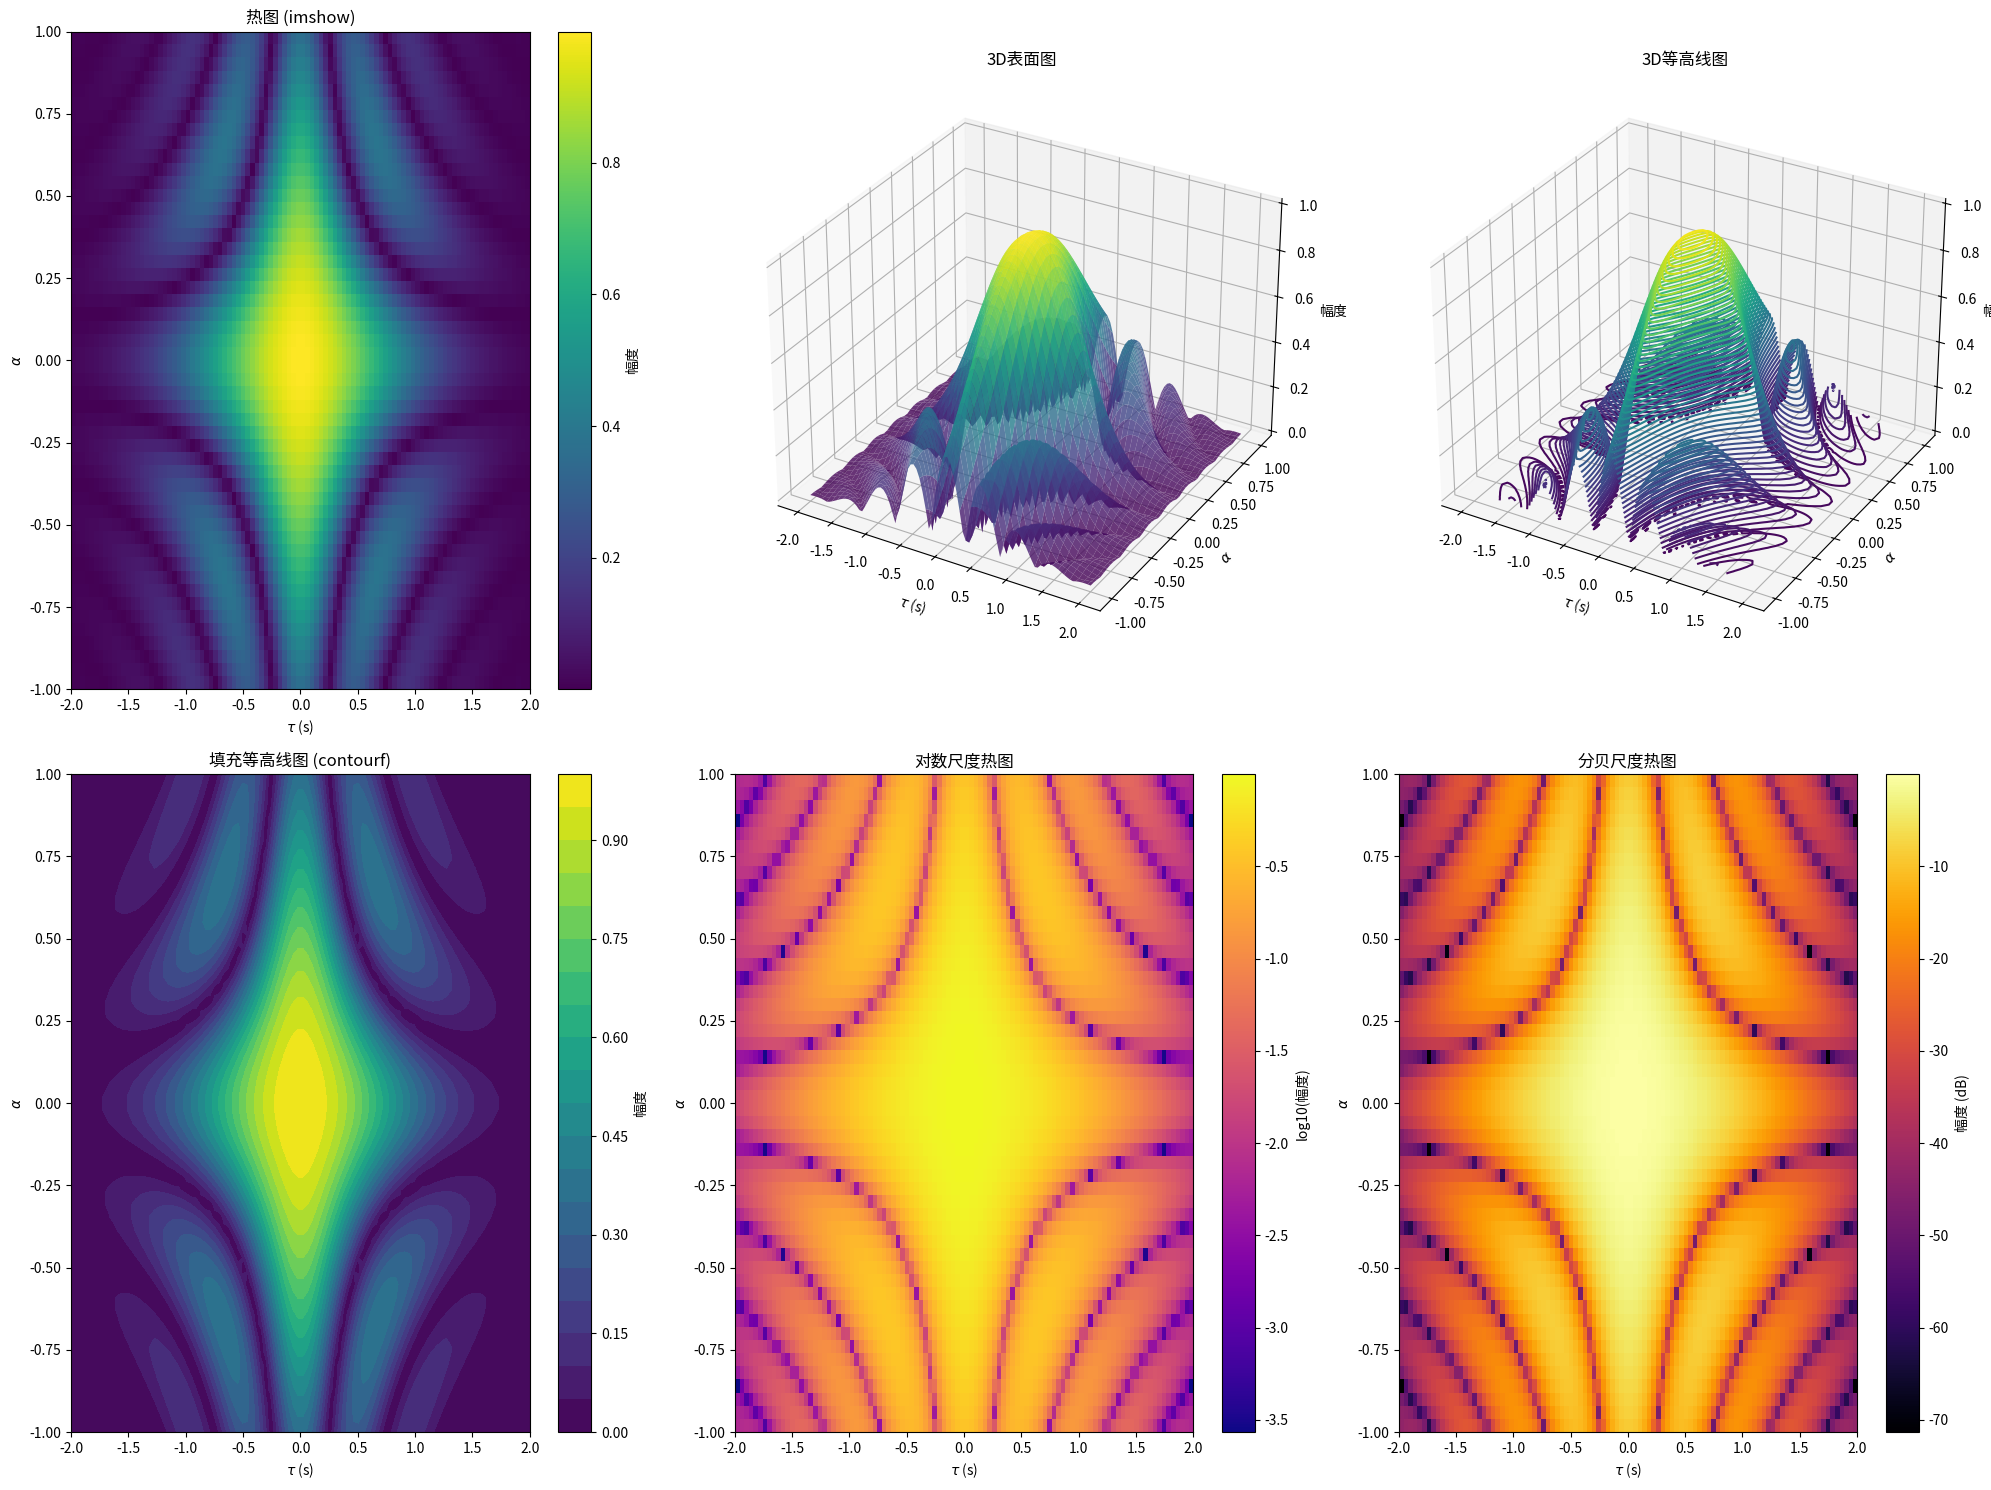
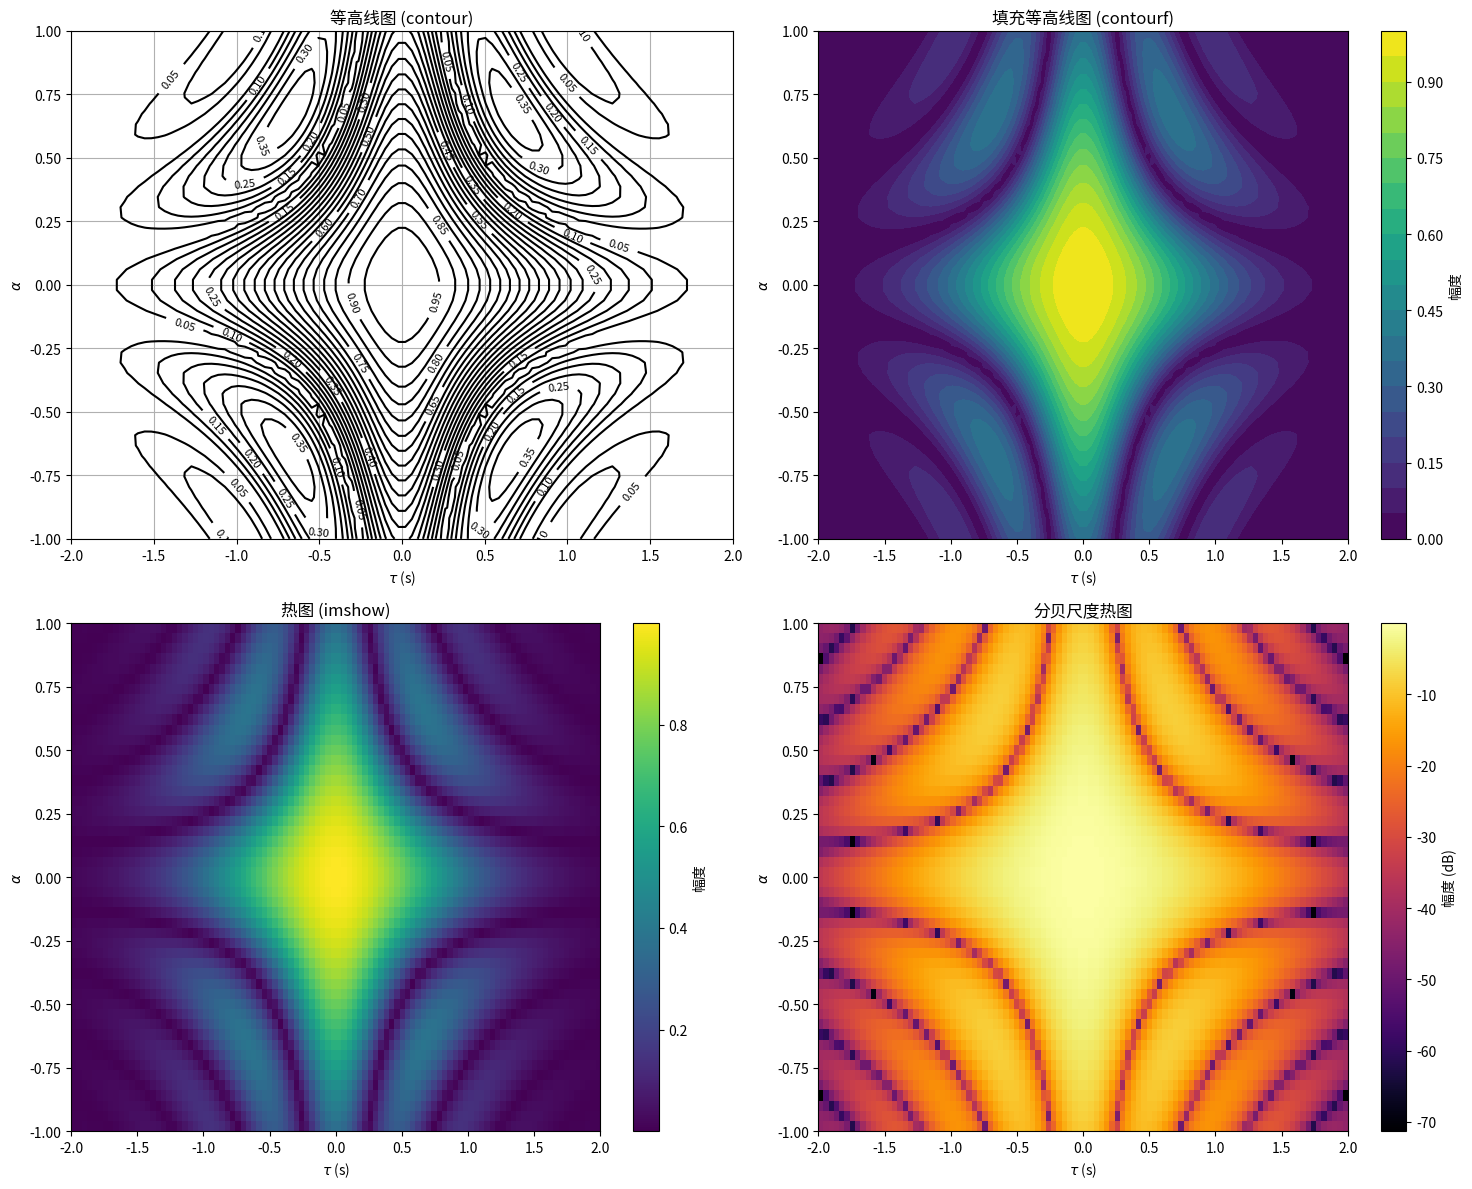
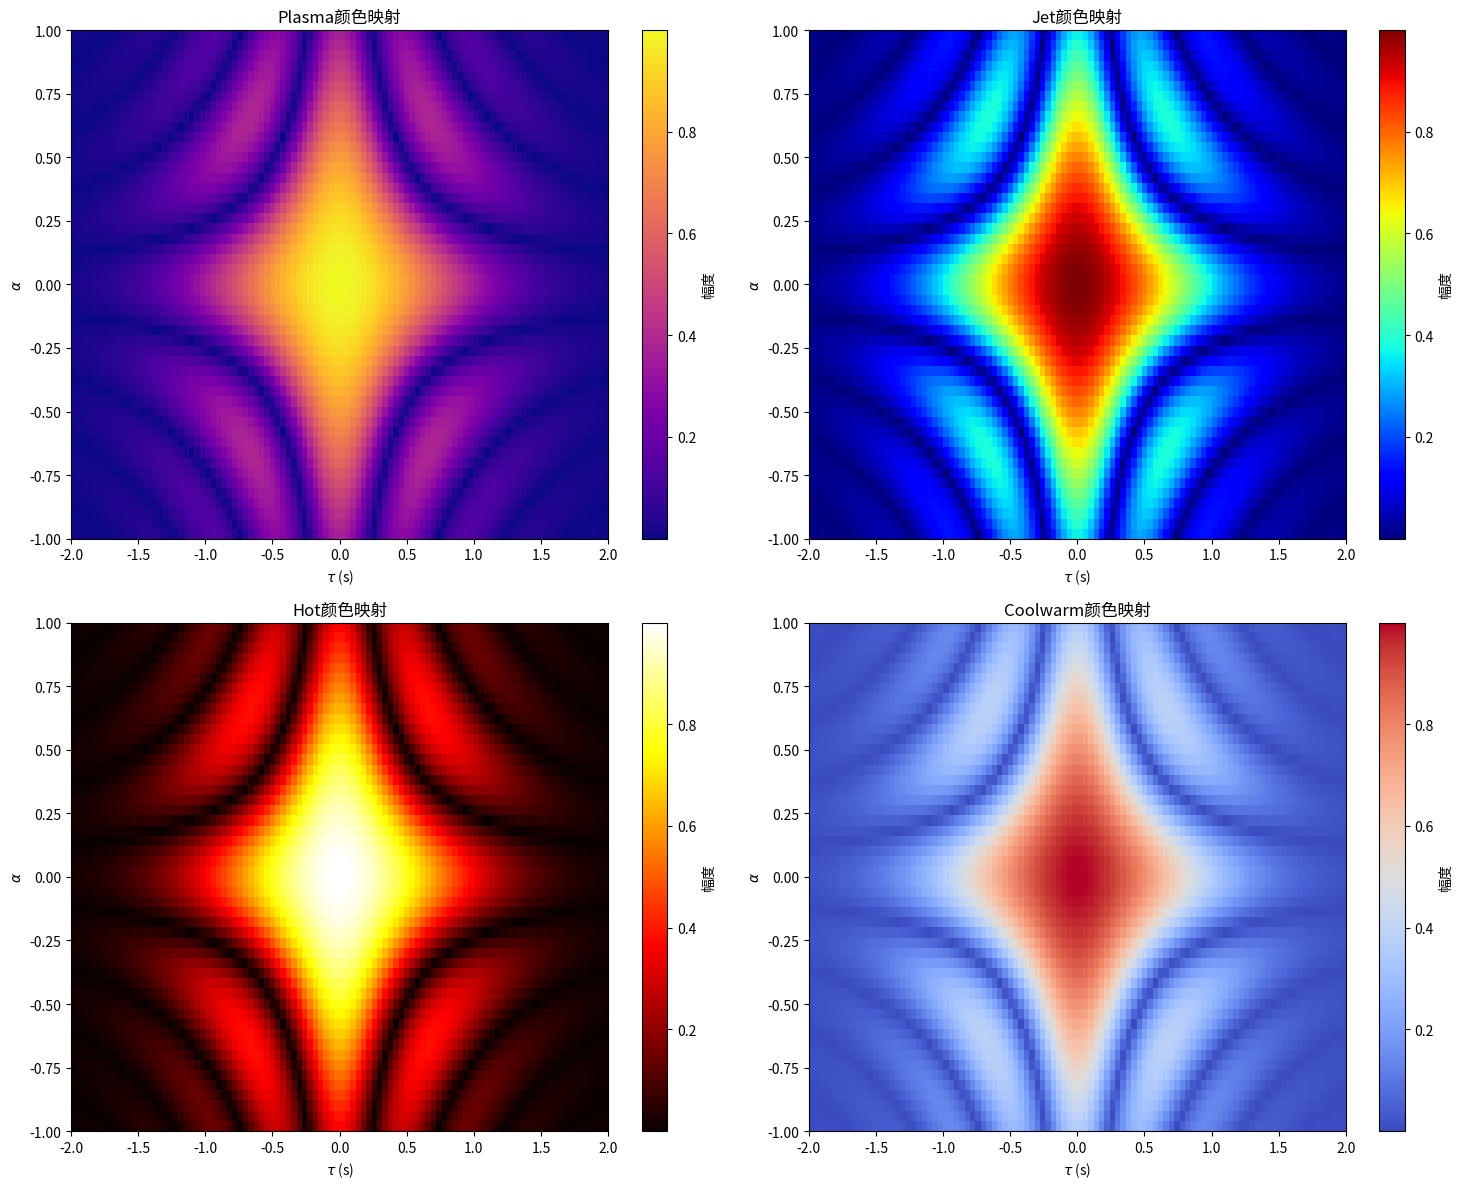
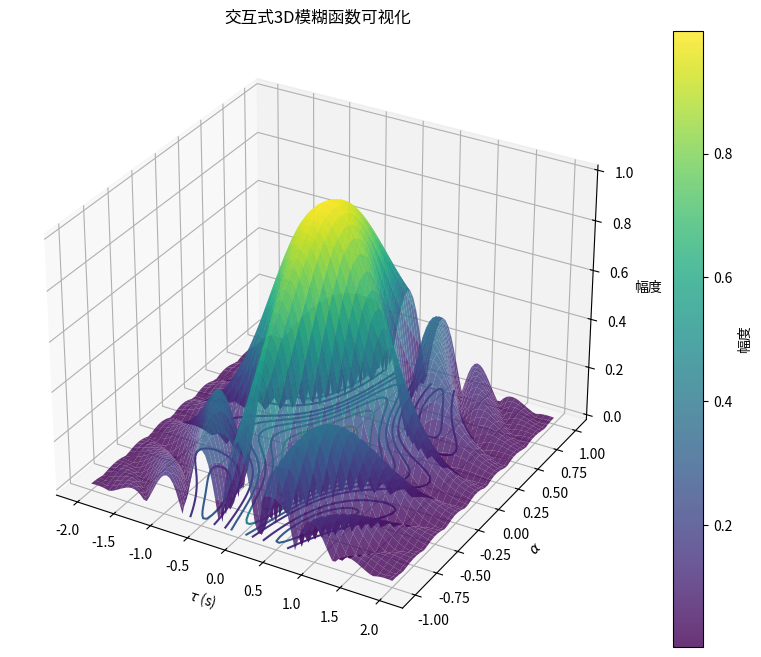

Reproduce these figures in Python, in order.
import numpy as np
import matplotlib.pyplot as plt
from matplotlib import cm
from mpl_toolkits.mplot3d import Axes3D

def create_sample_data():
    """
    创建示例数据（模拟你的waf数据）
    """
    tau = np.linspace(-2, 2, 100)
    alpha = np.linspace(-1, 1, 50)
    tau_grid, alpha_grid = np.meshgrid(tau, alpha)
    
    # 创建一个示例的模糊函数数据
    waf = np.exp(-(tau_grid**2 + alpha_grid**2)) * np.cos(2*np.pi*tau_grid*alpha_grid)
    
    return tau, alpha, waf

def show_alternative_visualizations():
    """
    展示替代等高线图的不同可视化方法
    """
    
    # 创建示例数据
    tau, alpha, waf = create_sample_data()
    
    # 创建子图
    fig = plt.figure(figsize=(20, 15))
    
    # 1. 热图 (imshow) - 最常用的替代方案
    plt.subplot(2, 3, 1)
    im1 = plt.imshow(np.abs(waf), 
                     extent=[tau[0], tau[-1], alpha[0], alpha[-1]],
                     aspect='auto', origin='lower', cmap='viridis')
    plt.colorbar(im1, label='幅度')
    plt.title('热图 (imshow)')
    plt.xlabel(r'$\tau$ (s)')
    plt.ylabel(r'$\alpha$')
    
    # 2. 3D表面图
    ax2 = fig.add_subplot(2, 3, 2, projection='3d')
    tau_grid, alpha_grid = np.meshgrid(tau, alpha)
    surf = ax2.plot_surface(tau_grid, alpha_grid, np.abs(waf), 
                           cmap='viridis', alpha=0.8)
    ax2.set_title('3D表面图')
    ax2.set_xlabel(r'$\tau$ (s)')
    ax2.set_ylabel(r'$\alpha$')
    ax2.set_zlabel('幅度')
    
    # 3. 3D等高线图
    ax3 = fig.add_subplot(2, 3, 3, projection='3d')
    ax3.contour3D(tau_grid, alpha_grid, np.abs(waf), 50, cmap='viridis')
    ax3.set_title('3D等高线图')
    ax3.set_xlabel(r'$\tau$ (s)')
    ax3.set_ylabel(r'$\alpha$')
    ax3.set_zlabel('幅度')
    
    # 4. 填充等高线图 (contourf)
    plt.subplot(2, 3, 4)
    im4 = plt.contourf(tau_grid, alpha_grid, np.abs(waf), 20, cmap='viridis')
    plt.colorbar(im4, label='幅度')
    plt.title('填充等高线图 (contourf)')
    plt.xlabel(r'$\tau$ (s)')
    plt.ylabel(r'$\alpha$')
    
    # 5. 对数尺度热图
    plt.subplot(2, 3, 5)
    # 避免log(0)的问题
    waf_abs = np.abs(waf)
    waf_abs[waf_abs < 1e-10] = 1e-10  # 设置最小值
    im5 = plt.imshow(np.log10(waf_abs), 
                     extent=[tau[0], tau[-1], alpha[0], alpha[-1]],
                     aspect='auto', origin='lower', cmap='plasma')
    plt.colorbar(im5, label='log10(幅度)')
    plt.title('对数尺度热图')
    plt.xlabel(r'$\tau$ (s)')
    plt.ylabel(r'$\alpha$')
    
    # 6. 分贝尺度热图
    plt.subplot(2, 3, 6)
    waf_db = 20 * np.log10(waf_abs)
    im6 = plt.imshow(waf_db, 
                     extent=[tau[0], tau[-1], alpha[0], alpha[-1]],
                     aspect='auto', origin='lower', cmap='inferno')
    plt.colorbar(im6, label='幅度 (dB)')
    plt.title('分贝尺度热图')
    plt.xlabel(r'$\tau$ (s)')
    plt.ylabel(r'$\alpha$')
    
    plt.tight_layout()
    plt.show()

def interactive_3d_plot():
    """
    创建交互式3D图
    """
    from mpl_toolkits.mplot3d import Axes3D
    
    tau, alpha, waf = create_sample_data()
    tau_grid, alpha_grid = np.meshgrid(tau, alpha)
    
    fig = plt.figure(figsize=(12, 8))
    ax = fig.add_subplot(111, projection='3d')
    
    # 创建3D表面
    surf = ax.plot_surface(tau_grid, alpha_grid, np.abs(waf), 
                          cmap='viridis', alpha=0.8)
    
    # 添加等高线投影
    ax.contour(tau_grid, alpha_grid, np.abs(waf), zdir='z', offset=0, cmap='viridis')
    
    ax.set_title('交互式3D模糊函数可视化')
    ax.set_xlabel(r'$\tau$ (s)')
    ax.set_ylabel(r'$\alpha$')
    ax.set_zlabel('幅度')
    
    plt.colorbar(surf, ax=ax, label='幅度')
    plt.show()

def comparison_with_contour():
    """
    对比等高线图和其他可视化方法
    """
    tau, alpha, waf = create_sample_data()
    tau_grid, alpha_grid = np.meshgrid(tau, alpha)
    
    fig, ((ax1, ax2), (ax3, ax4)) = plt.subplots(2, 2, figsize=(15, 12))
    
    # 1. 原始等高线图
    cont1 = ax1.contour(tau_grid, alpha_grid, np.abs(waf), 20, colors='black')
    ax1.clabel(cont1, inline=True, fontsize=8)
    ax1.set_title('等高线图 (contour)')
    ax1.set_xlabel(r'$\tau$ (s)')
    ax1.set_ylabel(r'$\alpha$')
    ax1.grid(True)
    
    # 2. 填充等高线图
    cont2 = ax2.contourf(tau_grid, alpha_grid, np.abs(waf), 20, cmap='viridis')
    ax2.set_title('填充等高线图 (contourf)')
    ax2.set_xlabel(r'$\tau$ (s)')
    ax2.set_ylabel(r'$\alpha$')
    plt.colorbar(cont2, ax=ax2, label='幅度')
    
    # 3. 热图
    im3 = ax3.imshow(np.abs(waf), 
                     extent=[tau[0], tau[-1], alpha[0], alpha[-1]],
                     aspect='auto', origin='lower', cmap='viridis')
    ax3.set_title('热图 (imshow)')
    ax3.set_xlabel(r'$\tau$ (s)')
    ax3.set_ylabel(r'$\alpha$')
    plt.colorbar(im3, ax=ax3, label='幅度')
    
    # 4. 分贝尺度热图
    waf_abs = np.abs(waf)
    waf_abs[waf_abs < 1e-10] = 1e-10
    waf_db = 20 * np.log10(waf_abs)
    im4 = ax4.imshow(waf_db, 
                     extent=[tau[0], tau[-1], alpha[0], alpha[-1]],
                     aspect='auto', origin='lower', cmap='inferno')
    ax4.set_title('分贝尺度热图')
    ax4.set_xlabel(r'$\tau$ (s)')
    ax4.set_ylabel(r'$\alpha$')
    plt.colorbar(im4, ax=ax4, label='幅度 (dB)')
    
    plt.tight_layout()
    plt.show()

def custom_colormap_example():
    """
    自定义颜色映射示例
    """
    tau, alpha, waf = create_sample_data()
    
    fig, ((ax1, ax2), (ax3, ax4)) = plt.subplots(2, 2, figsize=(15, 12))
    
    # 1. 使用plasma颜色映射
    im1 = ax1.imshow(np.abs(waf), 
                     extent=[tau[0], tau[-1], alpha[0], alpha[-1]],
                     aspect='auto', origin='lower', cmap='plasma')
    ax1.set_title('Plasma颜色映射')
    ax1.set_xlabel(r'$\tau$ (s)')
    ax1.set_ylabel(r'$\alpha$')
    plt.colorbar(im1, ax=ax1, label='幅度')
    
    # 2. 使用jet颜色映射（经典）
    im2 = ax2.imshow(np.abs(waf), 
                     extent=[tau[0], tau[-1], alpha[0], alpha[-1]],
                     aspect='auto', origin='lower', cmap='jet')
    ax2.set_title('Jet颜色映射')
    ax2.set_xlabel(r'$\tau$ (s)')
    ax2.set_ylabel(r'$\alpha$')
    plt.colorbar(im2, ax=ax2, label='幅度')
    
    # 3. 使用hot颜色映射
    im3 = ax3.imshow(np.abs(waf), 
                     extent=[tau[0], tau[-1], alpha[0], alpha[-1]],
                     aspect='auto', origin='lower', cmap='hot')
    ax3.set_title('Hot颜色映射')
    ax3.set_xlabel(r'$\tau$ (s)')
    ax3.set_ylabel(r'$\alpha$')
    plt.colorbar(im3, ax=ax3, label='幅度')
    
    # 4. 使用coolwarm颜色映射
    im4 = ax4.imshow(np.abs(waf), 
                     extent=[tau[0], tau[-1], alpha[0], alpha[-1]],
                     aspect='auto', origin='lower', cmap='coolwarm')
    ax4.set_title('Coolwarm颜色映射')
    ax4.set_xlabel(r'$\tau$ (s)')
    ax4.set_ylabel(r'$\alpha$')
    plt.colorbar(im4, ax=ax4, label='幅度')
    
    plt.tight_layout()
    plt.show()

if __name__ == "__main__":
    print("=== 替代等高线图的可视化方法 ===")
    
    print("1. 展示所有替代方法")
    show_alternative_visualizations()
    
    print("\n2. 对比等高线图和其他方法")
    comparison_with_contour()
    
    print("\n3. 不同颜色映射示例")
    custom_colormap_example()
    
    print("\n4. 交互式3D图")
    interactive_3d_plot() 